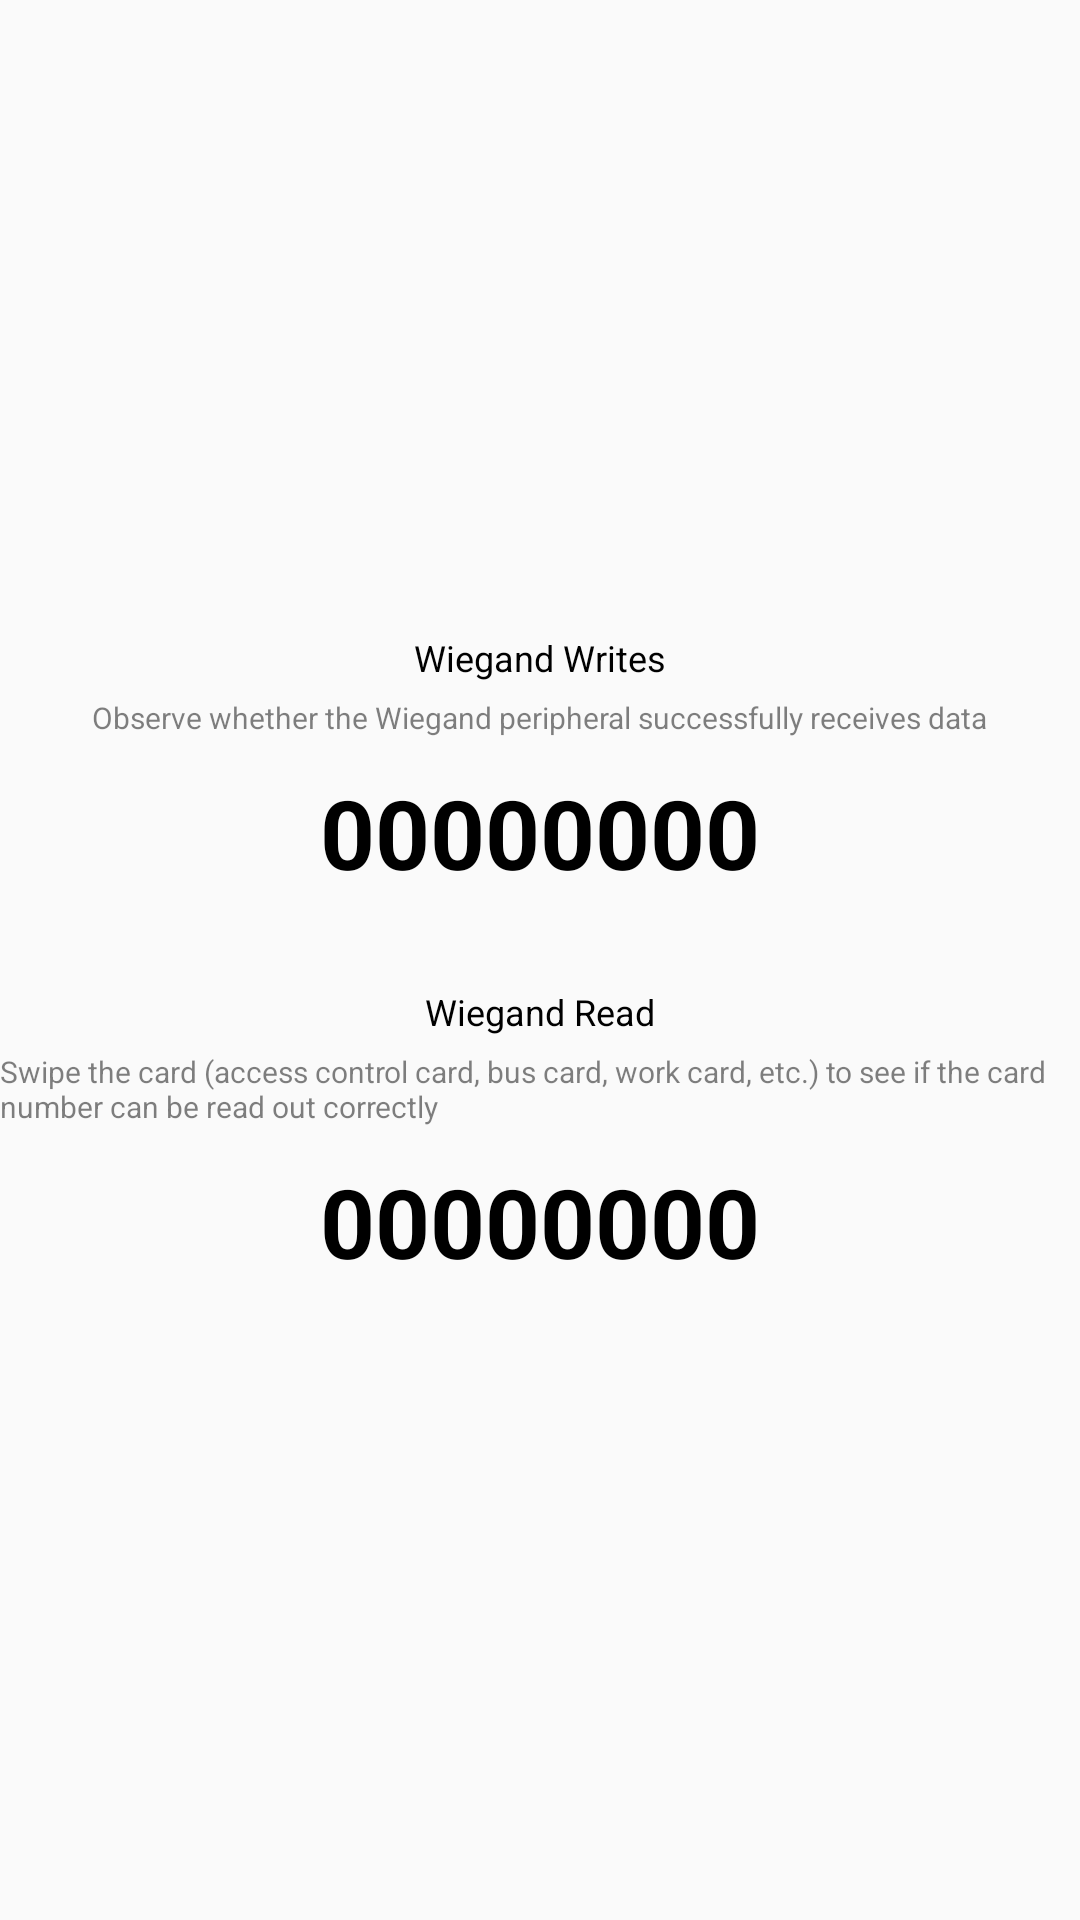

The Android layout XML behind this screen, and the referenced resources:
<!-- AndroidManifest.xml: application theme Theme.FactoryTest -->
<!-- res/layout/content_wiegand_test.xml -->
<?xml version="1.0" encoding="utf-8"?>
<LinearLayout xmlns:android="http://schemas.android.com/apk/res/android"
    xmlns:tools="http://schemas.android.com/tools"
    android:layout_width="match_parent"
    android:layout_height="match_parent"
    android:gravity="center"
    android:orientation="vertical"
    tools:context=".items.WiegandTestActivity">

    <LinearLayout
        android:id="@+id/layout_wiegand_write"
        android:layout_width="match_parent"
        android:layout_height="wrap_content"
        android:gravity="center"
        android:orientation="vertical">

        <TextView
            android:layout_width="wrap_content"
            android:layout_height="wrap_content"
            android:text="@string/wiegand_test_write"
            android:textColor="@color/black"
            android:textSize="@dimen/text_normal" />

        <TextView
            android:layout_width="wrap_content"
            android:layout_height="wrap_content"
            android:layout_marginTop="5dp"
            android:text="@string/wiegand_test_write_prompt"
            android:textColor="@color/black_50"
            android:textSize="@dimen/text_small" />

        <TextView
            android:id="@+id/tv_wiegand_write"
            android:layout_width="wrap_content"
            android:layout_height="wrap_content"
            android:layout_marginTop="10dp"
            android:text="00000000"
            android:textColor="@color/black"
            android:textSize="32sp"
            android:textStyle="bold" />

    </LinearLayout>

    <View
        android:id="@+id/view_gap"
        android:layout_width="match_parent"
        android:layout_height="30dp"/>

    <LinearLayout
        android:id="@+id/layout_wiegand_read"
        android:layout_width="match_parent"
        android:layout_height="wrap_content"
        android:gravity="center"
        android:orientation="vertical">

        <TextView
            android:layout_width="wrap_content"
            android:layout_height="wrap_content"
            android:text="@string/wiegand_test_read"
            android:textColor="@color/black"
            android:textSize="@dimen/text_normal" />

        <TextView
            android:layout_width="wrap_content"
            android:layout_height="wrap_content"
            android:layout_marginTop="5dp"
            android:text="@string/wiegand_test_read_prompt"
            android:textColor="@color/black_50"
            android:textSize="@dimen/text_small" />

        <TextView
            android:id="@+id/tv_wiegand_read"
            android:layout_width="wrap_content"
            android:layout_height="wrap_content"
            android:layout_marginTop="10dp"
            android:text="00000000"
            android:textColor="@color/black"
            android:textSize="32sp"
            android:textStyle="bold" />

    </LinearLayout>

</LinearLayout>
<!-- resources referenced by this layout -->
<resources>
  <color name="black">#ff000000</color>
  <color name="black_50">#80000000</color>
  <dimen name="text_normal">14sp</dimen>
  <dimen name="text_small">12sp</dimen>
  <string name="wiegand_test_read">Wiegand Read</string>
  <string name="wiegand_test_read_prompt">Swipe the card (access control card, bus card, work card, etc.) to see if the card number can be read out correctly</string>
  <string name="wiegand_test_write">Wiegand Writes</string>
  <string name="wiegand_test_write_prompt">Observe whether the Wiegand peripheral successfully receives data</string>
  <style name="Theme.FactoryTest" parent="Theme.AppCompat.DayNight.DarkActionBar">
          
          <item name="colorPrimary">@color/colorPrimary</item>
          <item name="colorPrimaryVariant">@color/colorPrimaryDark</item>
          <item name="colorOnPrimary">@color/white</item>
          
          <item name="colorSecondary">@color/colorAccent</item>
          <item name="colorSecondaryVariant">@color/colorAccent</item>
          <item name="colorOnSecondary">@color/black</item>
          
          <item name="android:statusBarColor" tools:targetApi="l">?attr/colorPrimaryVariant</item>
          
      </style>
  <color name="colorPrimary">#3c3f41</color>
  <color name="colorPrimaryDark">#2b2b2b</color>
  <color name="white">#ffffffff</color>
  <color name="colorAccent">#3c3f41</color>
</resources>
